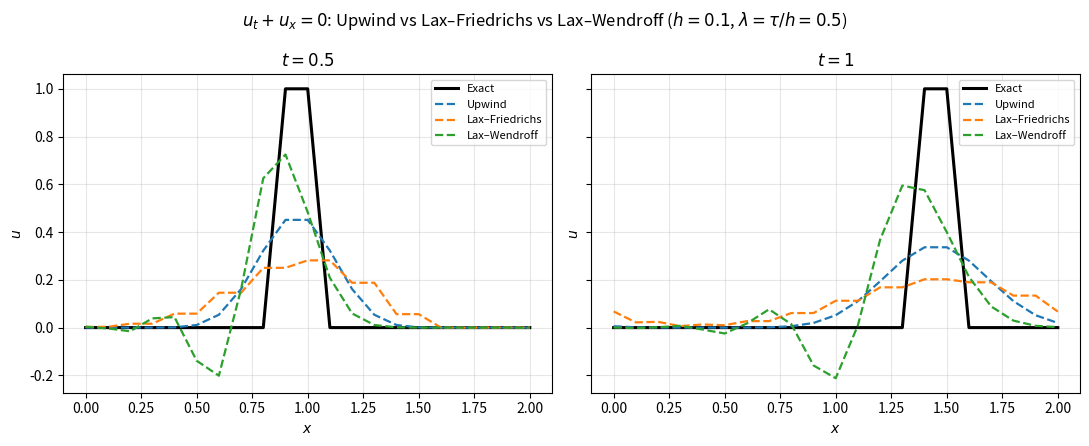

Generate this figure with matplotlib:


from __future__ import annotations

import sys

import numpy as np

if hasattr(sys.stdout, "reconfigure"):
    try:
        sys.stdout.reconfigure(encoding="utf-8")
    except (OSError, ValueError):
        pass

import matplotlib
import matplotlib.pyplot as plt


def initial_profile(x: np.ndarray) -> np.ndarray:
    out = np.empty_like(x, dtype=np.float64)
    n = x.size
    for i in range(n):
        xi = float(x[i])
        out[i] = 1.0 if 0.4 <= xi <= 0.6 else 0.0
    return out


def exact_solution(x: np.ndarray, t: float) -> np.ndarray:
    """u(x,t) = u_0(x - t)，a = 1。"""
    out = np.empty_like(x, dtype=np.float64)
    n = x.size
    for i in range(n):
        xi = float(x[i]) - t
        out[i] = 1.0 if 0.4 <= xi <= 0.6 else 0.0
    return out


def step_upwind(u: np.ndarray, lam: float) -> np.ndarray:
    """迎风格式（a=1）：后向差分，周期边界。"""
    nx = int(u.size)
    u_new = np.empty_like(u, dtype=np.float64)
    for j in range(nx):
        jm = j - 1 if j > 0 else nx - 1
        u_new[j] = u[j] - lam * (u[j] - u[jm])
    return u_new


def step_lax_friedrichs(u: np.ndarray, lam: float) -> np.ndarray:
    nx = int(u.size)
    u_new = np.empty_like(u, dtype=np.float64)
    for j in range(nx):
        jm = j - 1 if j > 0 else nx - 1
        jp = j + 1 if j < nx - 1 else 0
        ul, uj, ur = float(u[jm]), float(u[j]), float(u[jp])
        u_new[j] = 0.5 * (ur + ul) - 0.5 * lam * (ur - ul)
    return u_new


def step_lax_wendroff(u: np.ndarray, lam: float) -> np.ndarray:
    nx = int(u.size)
    u_new = np.empty_like(u, dtype=np.float64)
    for j in range(nx):
        jm = j - 1 if j > 0 else nx - 1
        jp = j + 1 if j < nx - 1 else 0
        ul, uj, ur = float(u[jm]), float(u[j]), float(u[jp])
        u_new[j] = (
            uj
            - 0.5 * lam * (ur - ul)
            + 0.5 * lam**2 * (ur - 2.0 * uj + ul)
        )
    return u_new


def integrate_to_time(
    u0: np.ndarray,
    lam: float,
    n_steps: int,
    step_fn,
) -> np.ndarray:
    u = u0.copy()
    for _ in range(n_steps):
        u = step_fn(u, lam)
    return u


def print_cfl_analysis(a: float, tau: float, h: float) -> None:
    cfl = abs(a) * tau / h
    print("=== CFL 条件分析 ===")
    print(f"方程：u_t + a u_x = 0，波速 a = {a:g}")
    print(f"空间步长 h = {h:g}，时间步长 τ = {tau:g}，网格比 λ = τ/h = {cfl:g}")
    print(f"CFL 数 ν = |a| τ / h = {cfl:g}")
    print(
        "显式迎风格式、Lax–Friedrichs、Lax–Wendroff 在线性常系数情形下"
        "通常要求 ν ≤ 1（Lax–Friedrichs 在 ν=1 时退化为特殊情况）。"
    )
    if cfl <= 1.0 + 1e-14:
        print(f"当前 ν = {cfl:g} ≤ 1：满足常见线性稳定性 CFL 上界。")
    else:
        print(f"当前 ν = {cfl:g} > 1：不满足 ν ≤ 1，显式格式可能不稳定。")


def main() -> None:
    a = 1.0
    h = 0.1
    lam = 0.5
    tau = lam * h
    x_min, x_max = 0.0, 2.0
    nx = int(round((x_max - x_min) / h)) + 1
    x = np.empty(nx, dtype=np.float64)
    for i in range(nx):
        x[i] = x_min + i * h
    h_actual = float(x[1] - x[0])
    if abs(h_actual - h) > 1e-12:
        raise RuntimeError(f"网格间距与预期不符：h_actual={h_actual}, h={h}")

    print_cfl_analysis(a, tau, h)

    u0 = initial_profile(x)
    t_targets = (0.5, 1.0)
    schemes = (
        ("Upwind", step_upwind),
        ("Lax–Friedrichs", step_lax_friedrichs),
        ("Lax–Wendroff", step_lax_wendroff),
    )

    fig, axes = plt.subplots(1, 2, figsize=(11, 4.5), sharey=True)
    colors = {"Upwind": "C0", "Lax–Friedrichs": "C1", "Lax–Wendroff": "C2"}

    for ax, t_end in zip(axes, t_targets):
        n_steps = int(round(t_end / tau))
        if abs(n_steps * tau - t_end) > 1e-12:
            raise RuntimeError(f"t_end={t_end} 不能由 τ 的整数步到达")
        ax.plot(x, exact_solution(x, t_end), "k-", lw=2.2, label="Exact")
        for name, step_fn in schemes:
            u_num = integrate_to_time(u0, lam, n_steps, step_fn)
            ax.plot(
                x,
                u_num,
                "--",
                color=colors[name],
                lw=1.6,
                label=name,
            )
        ax.set_xlabel("$x$")
        ax.set_ylabel("$u$")
        ax.set_title(f"$t = {t_end:g}$")
        ax.grid(True, alpha=0.3)
        ax.legend(loc="upper right", fontsize=8)

    fig.suptitle(
        r"$u_t + u_x = 0$: Upwind vs Lax–Friedrichs vs Lax–Wendroff "
        rf"($h={h}$, $\lambda=\tau/h={lam}$)"
    )
    fig.tight_layout()
    out_path = "advection_comparison.png"
    fig.savefig(out_path, dpi=150, bbox_inches="tight")
    print(f"\n图像已保存：{out_path}")
    if matplotlib.get_backend().lower() == "agg":
        plt.close(fig)
    else:
        plt.show()


if __name__ == "__main__":
    main()
